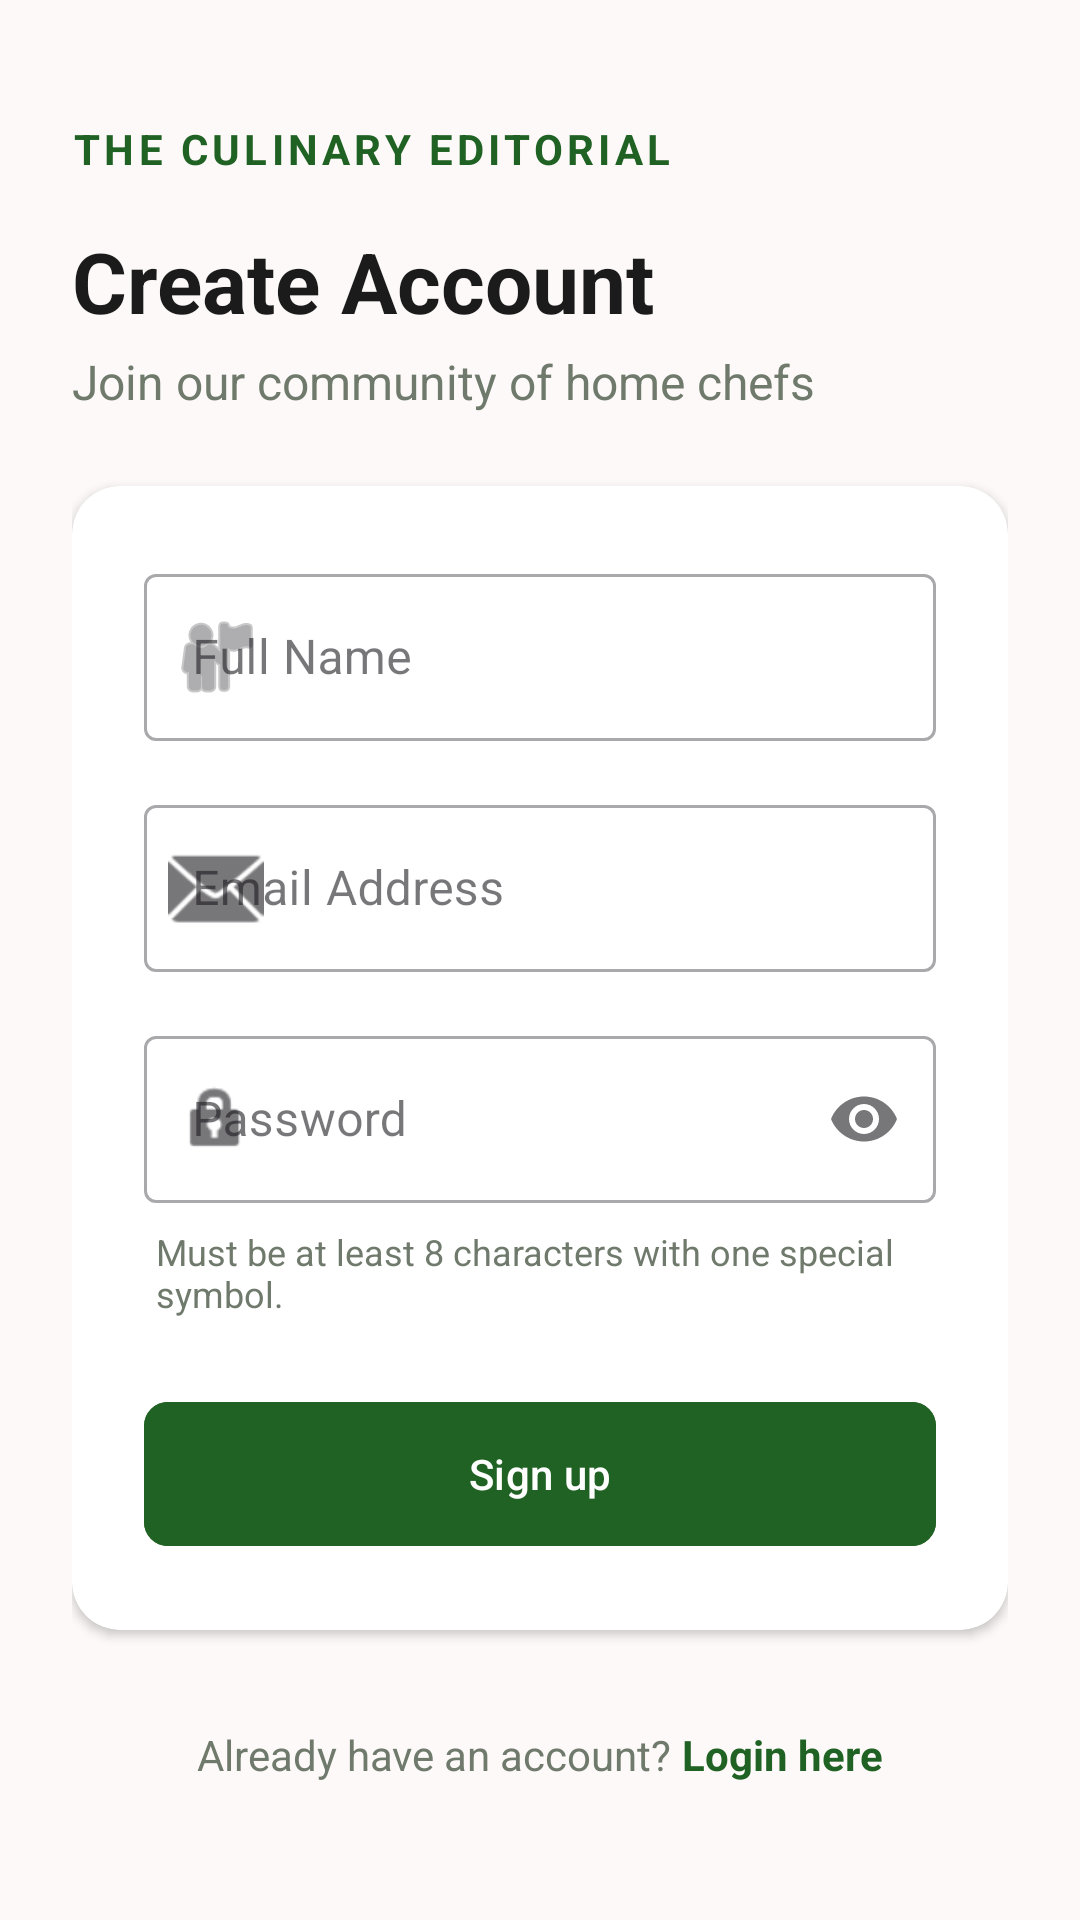

Write the Android layout XML for this screen, with the resource values it uses.
<!-- AndroidManifest.xml: application theme Theme.MealCraft -->
<!-- res/layout/fragment_register.xml -->
<?xml version="1.0" encoding="utf-8"?>
<androidx.constraintlayout.widget.ConstraintLayout
    xmlns:android="http://schemas.android.com/apk/res/android"
    xmlns:app="http://schemas.android.com/apk/res-auto"
    android:layout_width="match_parent"
    android:layout_height="match_parent"
    android:background="@color/background"
    android:padding="24dp">

    <TextView
        android:id="@+id/tvBrandTop"
        android:layout_width="wrap_content"
        android:layout_height="wrap_content"
        android:text="The Culinary Editorial"
        android:textColor="@color/primary"
        android:textSize="14sp"
        android:textStyle="bold"
        android:textAllCaps="true"
        android:letterSpacing="0.1"
        android:layout_marginTop="16dp"
        app:layout_constraintTop_toTopOf="parent"
        app:layout_constraintStart_toStartOf="parent" />

    <TextView
        android:id="@+id/tvCreateAccount"
        android:layout_width="wrap_content"
        android:layout_height="wrap_content"
        android:layout_marginTop="16dp"
        android:text="Create Account"
        android:textColor="@color/on_background"
        android:textSize="28sp"
        android:textStyle="bold"
        app:layout_constraintStart_toStartOf="parent"
        app:layout_constraintTop_toBottomOf="@id/tvBrandTop" />

    <TextView
        android:id="@+id/tvSubtitle"
        android:layout_width="wrap_content"
        android:layout_height="wrap_content"
        android:layout_marginTop="4dp"
        android:text="Join our community of home chefs"
        android:textColor="@color/outline"
        android:textSize="16sp"
        app:layout_constraintStart_toStartOf="parent"
        app:layout_constraintTop_toBottomOf="@id/tvCreateAccount" />

    <com.google.android.material.card.MaterialCardView
        android:id="@+id/cardRegister"
        android:layout_width="match_parent"
        android:layout_height="wrap_content"
        android:layout_marginTop="24dp"
        app:cardCornerRadius="16dp"
        app:cardElevation="2dp"
        app:cardBackgroundColor="@color/surface_container_lowest"
        app:strokeWidth="0dp"
        app:layout_constraintTop_toBottomOf="@id/tvSubtitle"
        app:layout_constraintStart_toStartOf="parent"
        app:layout_constraintEnd_toEndOf="parent">

        <androidx.constraintlayout.widget.ConstraintLayout
            android:layout_width="match_parent"
            android:layout_height="wrap_content"
            android:padding="24dp">

            <com.google.android.material.textfield.TextInputLayout
                android:id="@+id/tilFullName"
                style="@style/Widget.MaterialComponents.TextInputLayout.OutlinedBox"
                android:layout_width="match_parent"
                android:layout_height="wrap_content"
                android:hint="Full Name"
                app:startIconDrawable="@android:drawable/ic_menu_myplaces"
                app:layout_constraintTop_toTopOf="parent"
                app:layout_constraintStart_toStartOf="parent"
                app:layout_constraintEnd_toEndOf="parent">

                <com.google.android.material.textfield.TextInputEditText
                    android:id="@+id/etFullName"
                    android:layout_width="match_parent"
                    android:layout_height="wrap_content"
                    android:inputType="textPersonName"
                    android:textColor="@color/on_surface" />
            </com.google.android.material.textfield.TextInputLayout>

            <com.google.android.material.textfield.TextInputLayout
                android:id="@+id/tilEmail"
                style="@style/Widget.MaterialComponents.TextInputLayout.OutlinedBox"
                android:layout_width="match_parent"
                android:layout_height="wrap_content"
                android:layout_marginTop="16dp"
                android:hint="Email Address"
                app:startIconDrawable="@android:drawable/ic_dialog_email"
                app:layout_constraintTop_toBottomOf="@id/tilFullName"
                app:layout_constraintStart_toStartOf="parent"
                app:layout_constraintEnd_toEndOf="parent">

                <com.google.android.material.textfield.TextInputEditText
                    android:id="@+id/etEmail"
                    android:layout_width="match_parent"
                    android:layout_height="wrap_content"
                    android:inputType="textEmailAddress"
                    android:textColor="@color/on_surface" />
            </com.google.android.material.textfield.TextInputLayout>

            <com.google.android.material.textfield.TextInputLayout
                android:id="@+id/tilPassword"
                style="@style/Widget.MaterialComponents.TextInputLayout.OutlinedBox"
                android:layout_width="match_parent"
                android:layout_height="wrap_content"
                android:layout_marginTop="16dp"
                android:hint="Password"
                app:endIconMode="password_toggle"
                app:startIconDrawable="@android:drawable/ic_lock_idle_lock"
                app:layout_constraintTop_toBottomOf="@id/tilEmail"
                app:layout_constraintStart_toStartOf="parent"
                app:layout_constraintEnd_toEndOf="parent">

                <com.google.android.material.textfield.TextInputEditText
                    android:id="@+id/etPassword"
                    android:layout_width="match_parent"
                    android:layout_height="wrap_content"
                    android:inputType="textPassword"
                    android:textColor="@color/on_surface" />
            </com.google.android.material.textfield.TextInputLayout>

            <TextView
                android:id="@+id/tvPasswordHint"
                android:layout_width="0dp"
                android:layout_height="wrap_content"
                android:layout_marginTop="8dp"
                android:layout_marginStart="4dp"
                android:text="Must be at least 8 characters with one special symbol."
                android:textColor="@color/outline"
                android:textSize="12sp"
                app:layout_constraintTop_toBottomOf="@id/tilPassword"
                app:layout_constraintStart_toStartOf="parent"
                app:layout_constraintEnd_toEndOf="parent" />

            <com.google.android.material.button.MaterialButton
                android:id="@+id/btnSignUp"
                android:layout_width="match_parent"
                android:layout_height="56dp"
                android:layout_marginTop="24dp"
                android:backgroundTint="@color/primary"
                android:text="Sign up"
                android:textColor="@color/on_primary"
                app:cornerRadius="8dp"
                app:layout_constraintTop_toBottomOf="@id/tvPasswordHint"
                app:layout_constraintStart_toStartOf="parent"
                app:layout_constraintEnd_toEndOf="parent" />

        </androidx.constraintlayout.widget.ConstraintLayout>
    </com.google.android.material.card.MaterialCardView>

    <LinearLayout
        android:layout_width="wrap_content"
        android:layout_height="wrap_content"
        android:orientation="horizontal"
        android:layout_marginTop="32dp"
        app:layout_constraintTop_toBottomOf="@id/cardRegister"
        app:layout_constraintStart_toStartOf="parent"
        app:layout_constraintEnd_toEndOf="parent">

        <TextView
            android:layout_width="wrap_content"
            android:layout_height="wrap_content"
            android:text="Already have an account? "
            android:textColor="@color/outline" />

        <TextView
            android:id="@+id/tvLogin"
            android:layout_width="wrap_content"
            android:layout_height="wrap_content"
            android:text="Login here"
            android:textColor="@color/primary"
            android:textStyle="bold" />
    </LinearLayout>

    <ProgressBar
        android:id="@+id/progressBar"
        android:layout_width="wrap_content"
        android:layout_height="wrap_content"
        android:elevation="10dp"
        android:visibility="gone"
        app:layout_constraintTop_toTopOf="parent"
        app:layout_constraintBottom_toBottomOf="parent"
        app:layout_constraintStart_toStartOf="parent"
        app:layout_constraintEnd_toEndOf="parent" />

</androidx.constraintlayout.widget.ConstraintLayout>
<!-- resources referenced by this layout -->
<resources>
  <color name="background">#FCF9F8</color>
  <color name="on_background">#1C1B1B</color>
  <color name="on_primary">#FFFFFF</color>
  <color name="on_surface">#1C1B1B</color>
  <color name="outline">#707A6C</color>
  <color name="primary">#206223</color>
  <color name="surface_container_lowest">#FFFFFF</color>
  <style name="Theme.MealCraft" parent="Base.Theme.MealCraft" />
  <style name="Base.Theme.MealCraft" parent="Theme.Material3.DayNight.NoActionBar">
          
          
      </style>
</resources>
